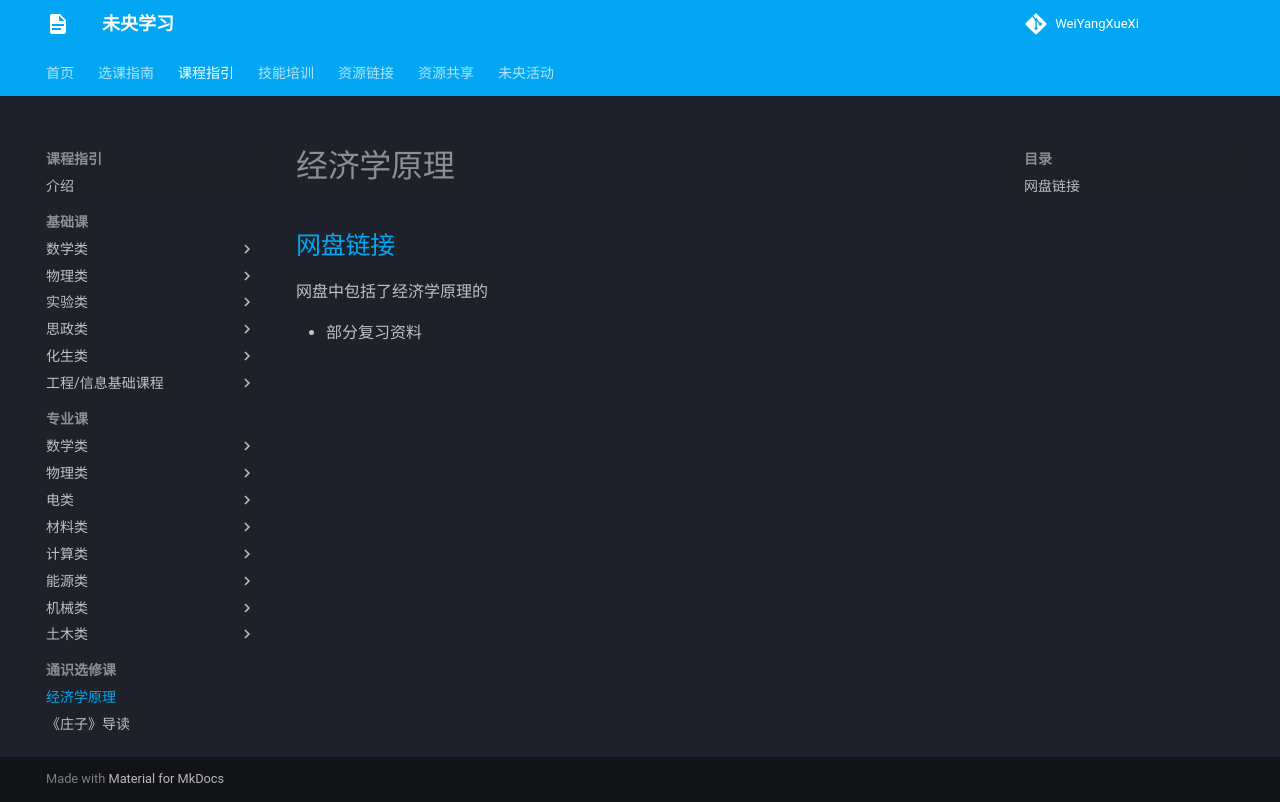

repository: WeiYangXueXi/WeiYangXueXi.github.io · page: courses/general/principles_of_economics/index.html · generator: mkdocs

# 经济学原理

## [网盘链接](https://cloud.tsinghua.edu.cn/d/cc494ee97f884a3b9ffb)

网盘中包括了经济学原理的

- 部分复习资料
